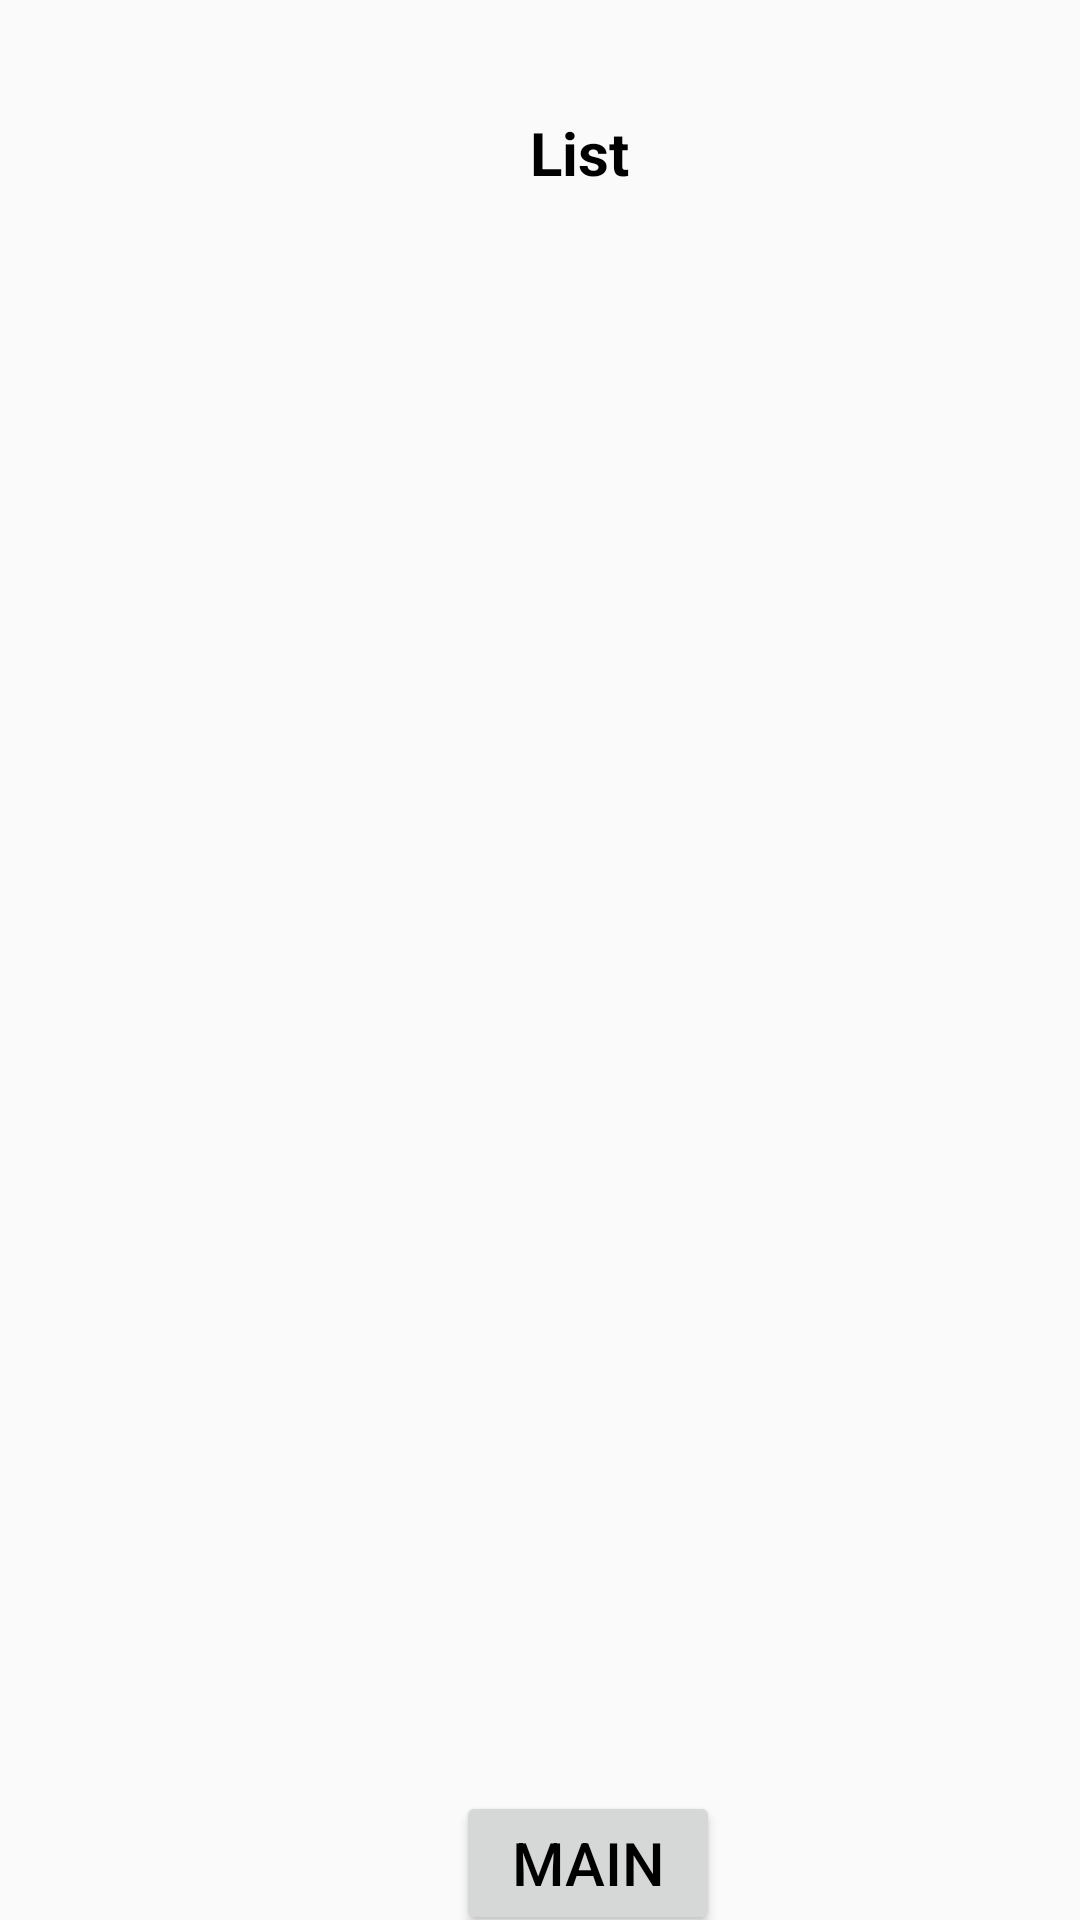

Write the Android layout XML for this screen, with the resource values it uses.
<!-- AndroidManifest.xml: application theme Theme.PersonalAssistantApp -->
<!-- res/layout/activity_show.xml -->
<?xml version="1.0" encoding="utf-8"?>
<androidx.constraintlayout.widget.ConstraintLayout xmlns:android="http://schemas.android.com/apk/res/android"
    xmlns:app="http://schemas.android.com/apk/res-auto"
    xmlns:tools="http://schemas.android.com/tools"
    android:layout_width="match_parent"
    android:layout_height="match_parent"
    tools:context=".ShowActivity">

    <TextView
        android:id="@+id/label"
        android:layout_width="250dp"
        android:layout_height="30dp"
        android:layout_marginStart="68dp"
        android:layout_marginLeft="68dp"
        android:layout_marginTop="36dp"
        android:text="List"
        android:gravity="center"
        android:textColor="#000000"
        android:textSize="20sp"
        android:textStyle="bold"
        app:layout_constraintStart_toStartOf="parent"
        app:layout_constraintTop_toTopOf="parent" />

    <androidx.recyclerview.widget.RecyclerView
        android:id="@+id/recyclerViewShow"
        android:layout_width="384dp"
        android:layout_height="463dp"
        android:layout_marginStart="8dp"
        android:layout_marginLeft="8dp"
        android:layout_marginTop="88dp"
        app:layout_constraintStart_toStartOf="parent"
        app:layout_constraintTop_toTopOf="parent" />

    <Button
        android:id="@+id/mainButton"
        android:layout_width="wrap_content"
        android:layout_height="wrap_content"
        android:layout_marginStart="152dp"
        android:layout_marginLeft="152dp"
        android:layout_marginTop="46dp"
        android:onClick="onClickMain"
        android:text="Main"
        android:textColor="#000000"
        android:textSize="20sp"
        app:layout_constraintStart_toStartOf="parent"
        app:layout_constraintTop_toBottomOf="@+id/recyclerViewShow" />

</androidx.constraintlayout.widget.ConstraintLayout>
<!-- resources referenced by this layout -->
<resources>
  <style name="Theme.PersonalAssistantApp" parent="Theme.AppCompat.Light.DarkActionBar">
          
          <item name="colorPrimary">@color/purple_500</item>
          <item name="colorPrimaryDark">@color/purple_700</item>
          <item name="colorAccent">@color/teal_200</item>
          
      </style>
  <!-- not gathered from this repository: default colours our renderer supplied (Android Studio template values) -->
  <color name="purple_500">#FF6200EE</color>
  <color name="purple_700">#FF3700B3</color>
  <color name="teal_200">#FF03DAC5</color>
</resources>
